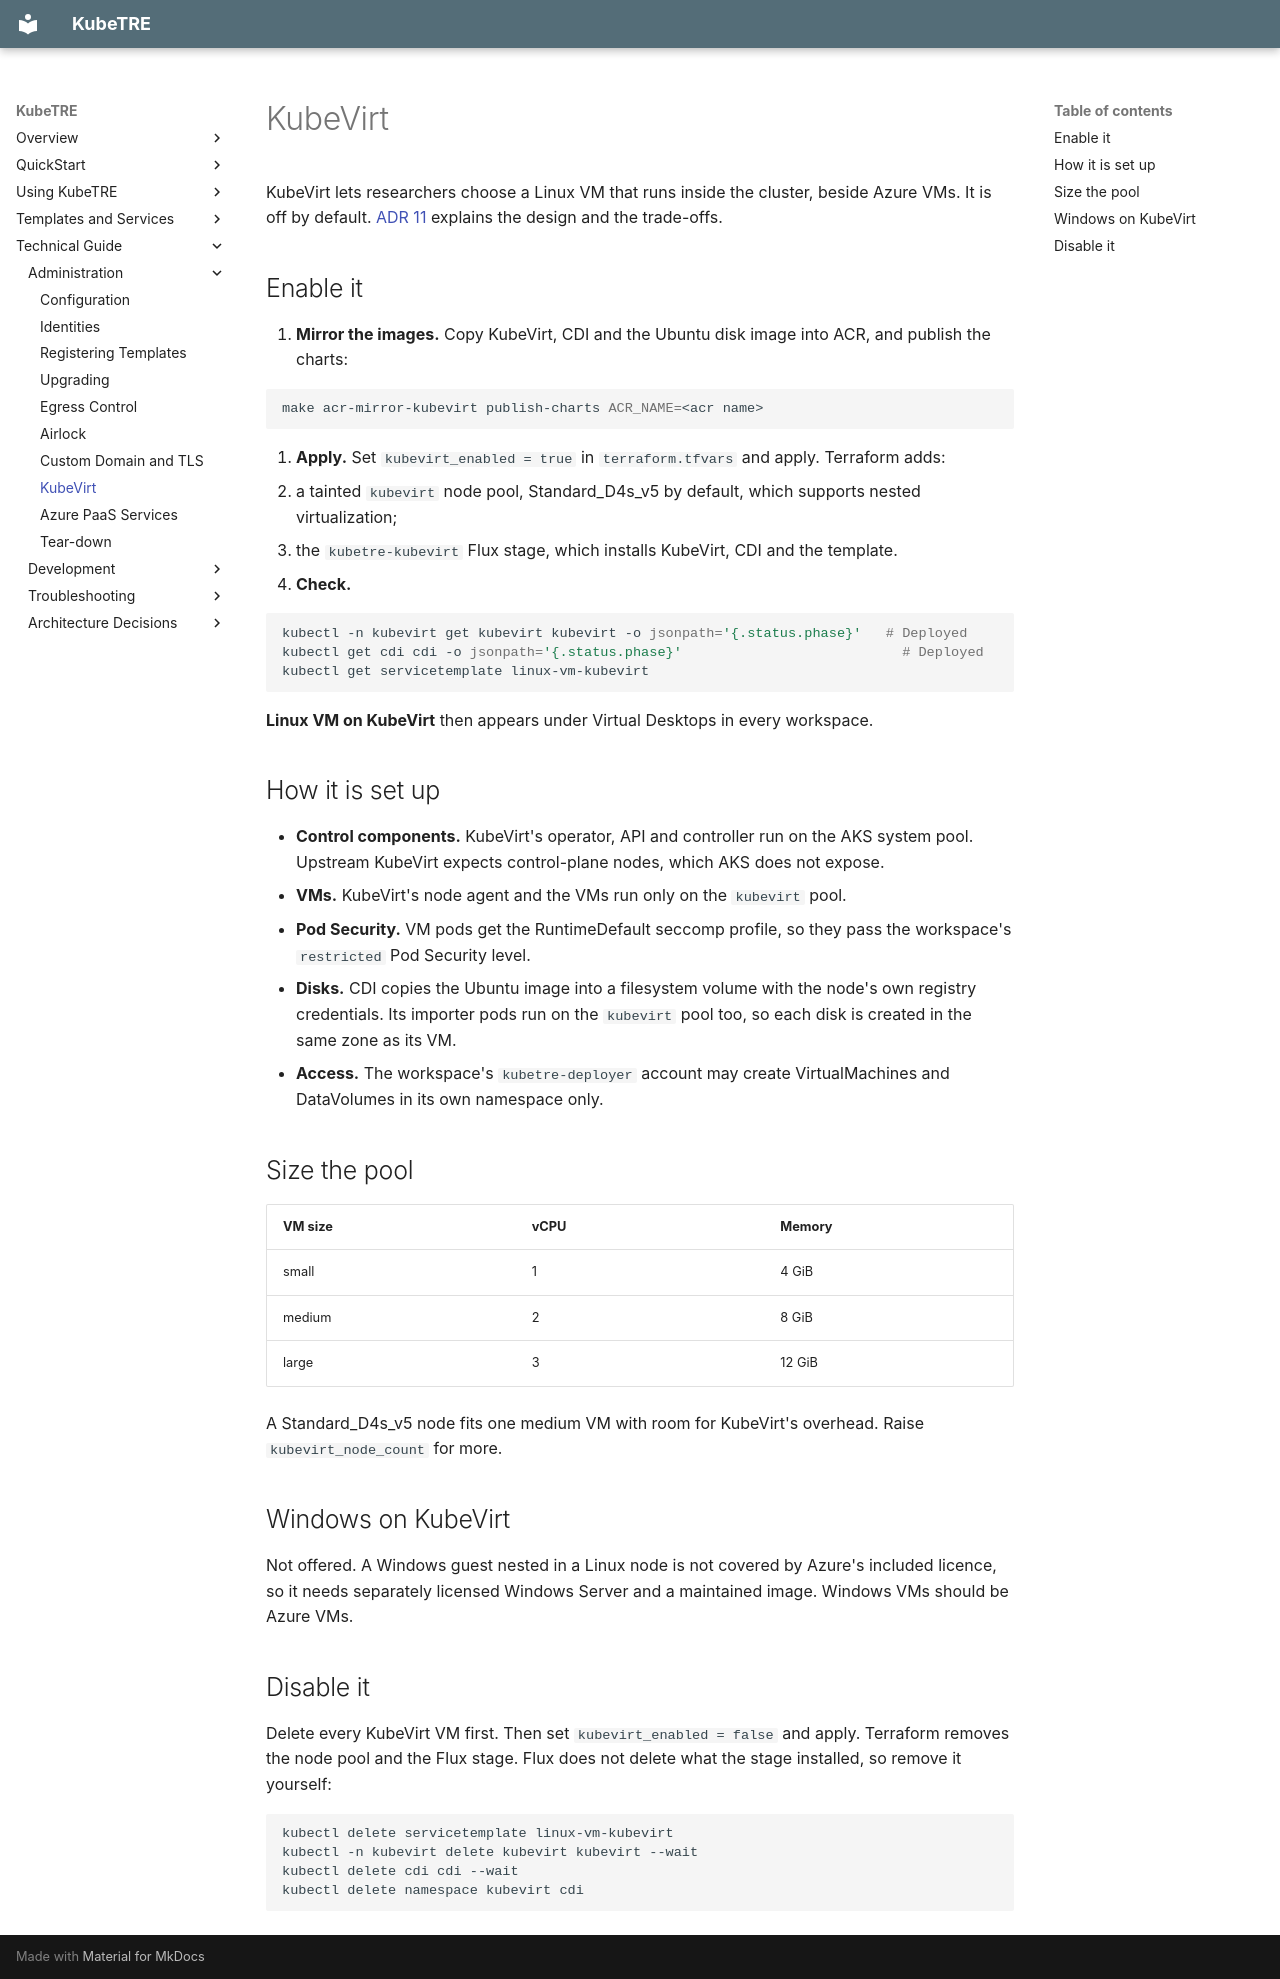

repository: isBioku/kubetre · page: admin/kubevirt/index.html · generator: mkdocs

# KubeVirt

KubeVirt lets researchers choose a Linux VM that runs inside the cluster, beside Azure VMs.
It is off by default. [ADR 11](../adr/0011-kubevirt-vms.md) explains the design and the
trade-offs.

## Enable it

1. **Mirror the images.** Copy KubeVirt, CDI and the Ubuntu disk image into ACR, and publish
   the charts:

   ```sh
   make acr-mirror-kubevirt publish-charts ACR_NAME=<acr name>
   ```

2. **Apply.** Set `kubevirt_enabled = true` in `terraform.tfvars` and apply. Terraform adds:
   - a tainted `kubevirt` node pool, Standard_D4s_v5 by default, which supports nested
     virtualization;
   - the `kubetre-kubevirt` Flux stage, which installs KubeVirt, CDI and the template.
3. **Check.**

   ```sh
   kubectl -n kubevirt get kubevirt kubevirt -o jsonpath='{.status.phase}'   # Deployed
   kubectl get cdi cdi -o jsonpath='{.status.phase}'                           # Deployed
   kubectl get servicetemplate linux-vm-kubevirt
   ```

**Linux VM on KubeVirt** then appears under Virtual Desktops in every workspace.

## How it is set up

- **Control components.** KubeVirt's operator, API and controller run on the AKS system
  pool. Upstream KubeVirt expects control-plane nodes, which AKS does not expose.
- **VMs.** KubeVirt's node agent and the VMs run only on the `kubevirt` pool.
- **Pod Security.** VM pods get the RuntimeDefault seccomp profile, so they pass the
  workspace's `restricted` Pod Security level.
- **Disks.** CDI copies the Ubuntu image into a filesystem volume with the node's own registry
  credentials. Its importer pods run on the `kubevirt` pool too, so each disk is created in
  the same zone as its VM.
- **Access.** The workspace's `kubetre-deployer` account may create VirtualMachines and
  DataVolumes in its own namespace only.

## Size the pool

| VM size | vCPU | Memory |
|---|---|---|
| small | 1 | 4 GiB |
| medium | 2 | 8 GiB |
| large | 3 | 12 GiB |

A Standard_D4s_v5 node fits one medium VM with room for KubeVirt's overhead. Raise
`kubevirt_node_count` for more.

## Windows on KubeVirt

Not offered. A Windows guest nested in a Linux node is not covered by Azure's included
licence, so it needs separately licensed Windows Server and a maintained image. Windows VMs
should be Azure VMs.

## Disable it

Delete every KubeVirt VM first. Then set `kubevirt_enabled = false` and apply. Terraform
removes the node pool and the Flux stage. Flux does not delete what the stage installed, so
remove it yourself:

```sh
kubectl delete servicetemplate linux-vm-kubevirt
kubectl -n kubevirt delete kubevirt kubevirt --wait
kubectl delete cdi cdi --wait
kubectl delete namespace kubevirt cdi
```
